The GitHub repository LEATHER-SEE/bp-mixed contains a labelled image folder "bp-mixed" with 6 categories: discoloration, micro defect, repairable defect, structural irreparable defect, structural repairable defect, undamaged. Examples follow, each with its label.

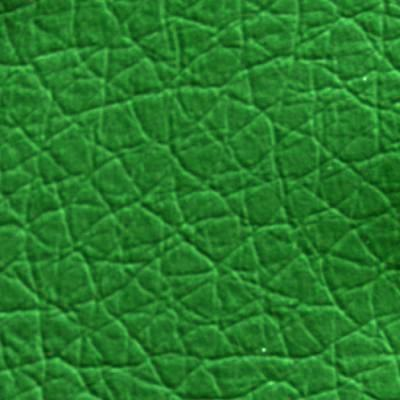
Label: undamaged

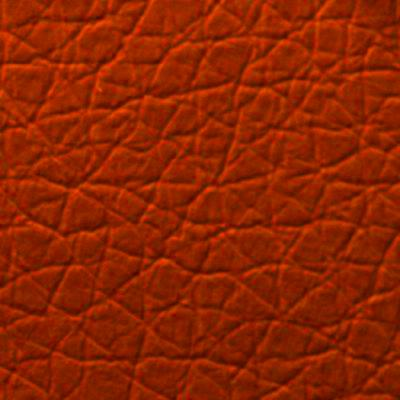
Label: undamaged

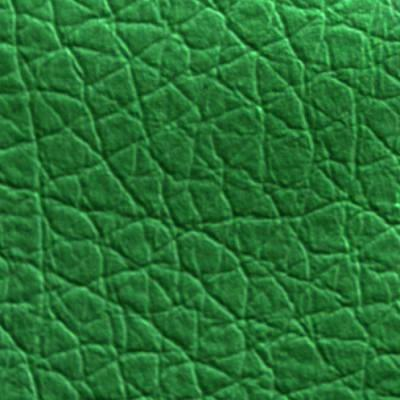
Label: structural repairable defect

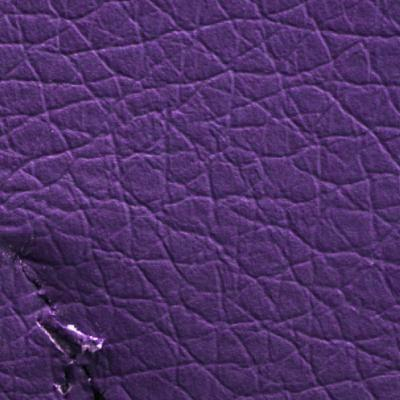
Label: structural irreparable defect

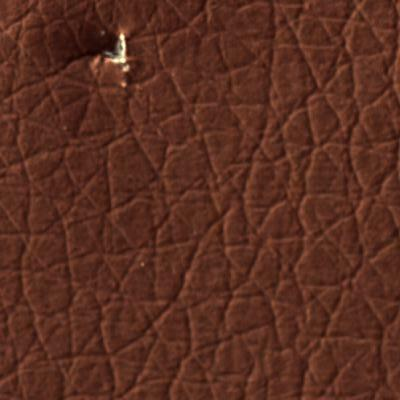
Label: micro defect

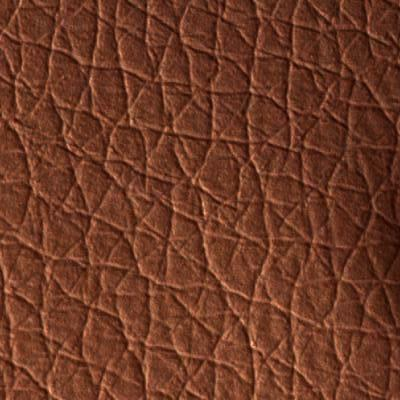
Label: repairable defect
